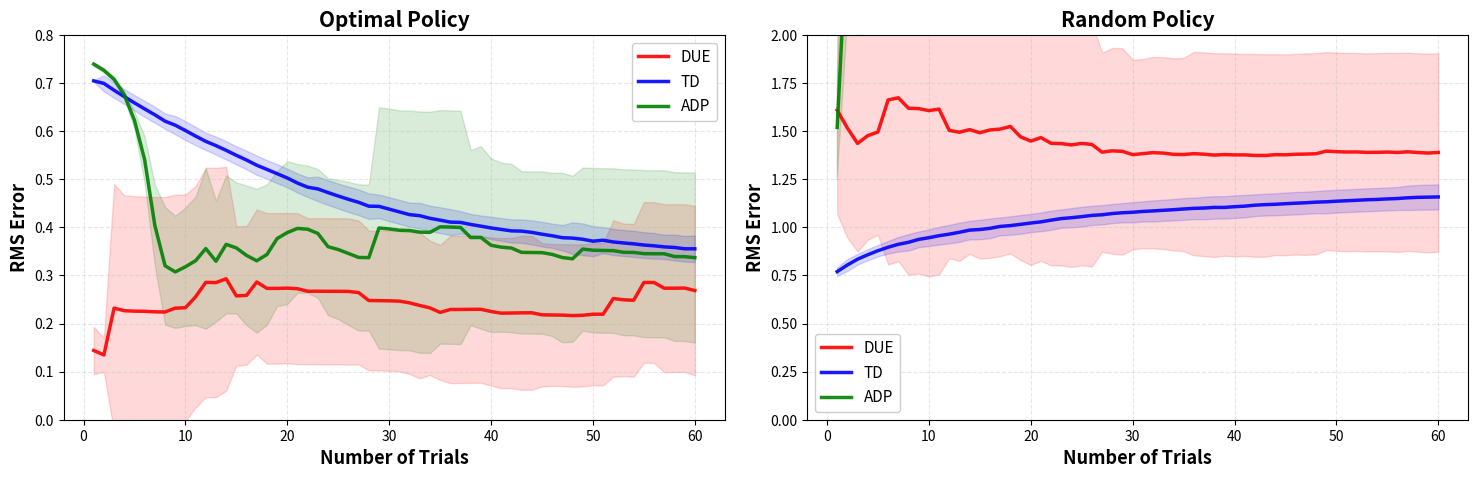

The matplotlib source for this figure: (Note: this script raises an exception after producing the figure.)
"""
Exercise 21.1: Passive Learning Agent Comparison
Compare DUE, TD, and ADP algorithms in the 4x3 grid world.
"""

import numpy as np
import matplotlib.pyplot as plt
from collections import defaultdict
import random
from tqdm import tqdm

# Reproducibility
SEED = 42
random.seed(SEED)
np.random.seed(SEED)

# ============= GRID WORLD ENVIRONMENT =============
class GridWorld:
    def __init__(self, width=4, height=3, has_obstacle=True):
        self.width = width
        self.height = height
        self.start = (1, 1)
        # Scale terminal states with environment size
        self.terminal_states = {(width, height): 1.0, (width, height-1): -1.0}
        # Obstacle position: (2,2) for 4x3, middle for others
        if has_obstacle:
            if width == 4 and height == 3:
                self.obstacle = (2, 2)  # Original 4x3 position
            else:
                self.obstacle = (width//2, height//2)  # Middle for others
        else:
            self.obstacle = None
        self.step_reward = -0.04
        self.actions = ['UP', 'DOWN', 'LEFT', 'RIGHT']
        self.action_effects = {
            'UP': (0, 1), 'DOWN': (0, -1), 
            'LEFT': (-1, 0), 'RIGHT': (1, 0)
        }
        # Stochastic transition: 0.8 intended, 0.1 each perpendicular
        self.intended_prob = 0.8
        self.perpendicular_prob = 0.1
        
    def get_states(self):
        """Return all non-terminal, non-obstacle states."""
        states = []
        for x in range(1, self.width + 1):
            for y in range(1, self.height + 1):
                if ((self.obstacle is None or (x, y) != self.obstacle) and 
                    (x, y) not in self.terminal_states):
                    states.append((x, y))
        return states
    
    def get_all_states(self):
        """Return all states including terminals."""
        states = []
        for x in range(1, self.width + 1):
            for y in range(1, self.height + 1):
                if self.obstacle is None or (x, y) != self.obstacle:
                    states.append((x, y))
        return states
    
    def is_terminal(self, state):
        return state in self.terminal_states
    
    def get_reward(self, state):
        if state in self.terminal_states:
            return self.terminal_states[state]
        return self.step_reward
    
    def get_perpendicular_actions(self, action):
        if action in ['UP', 'DOWN']:
            return ['LEFT', 'RIGHT']
        return ['UP', 'DOWN']
    
    def move(self, state, action):
        """Execute action and return (next_state, reward)."""
        if self.is_terminal(state):
            return state, 0
        
        # Stochastic action selection
        r = random.random()
        if r < self.intended_prob:
            actual_action = action
        elif r < self.intended_prob + self.perpendicular_prob:
            actual_action = self.get_perpendicular_actions(action)[0]
        else:
            actual_action = self.get_perpendicular_actions(action)[1]
        
        dx, dy = self.action_effects[actual_action]
        new_x, new_y = state[0] + dx, state[1] + dy
        
        # Check boundaries and obstacles
        if (new_x < 1 or new_x > self.width or 
            new_y < 1 or new_y > self.height or 
            (self.obstacle is not None and (new_x, new_y) == self.obstacle)):
            new_x, new_y = state  # Stay in place
        
        next_state = (new_x, new_y)
        reward = self.get_reward(next_state)
        return next_state, reward
    
    def get_transition_probs(self, state, action):
        """Return dict of {next_state: probability}."""
        if self.is_terminal(state):
            return {state: 1.0}
        
        probs = defaultdict(float)
        for actual_action, prob in [(action, self.intended_prob)] + \
                                   [(a, self.perpendicular_prob) for a in self.get_perpendicular_actions(action)]:
            dx, dy = self.action_effects[actual_action]
            new_x, new_y = state[0] + dx, state[1] + dy
            
            if (new_x < 1 or new_x > self.width or 
                new_y < 1 or new_y > self.height or 
                (self.obstacle is not None and (new_x, new_y) == self.obstacle)):
                new_x, new_y = state
            
            probs[(new_x, new_y)] += prob
        
        return dict(probs)


# ============= OPTIMAL POLICY =============
def get_optimal_policy():
    """Return the optimal policy for the 4x3 world."""
    return {
        (1, 1): 'UP', (1, 2): 'UP', (1, 3): 'RIGHT',
        (2, 1): 'RIGHT', (2, 3): 'RIGHT',
        (3, 1): 'UP', (3, 2): 'UP', (3, 3): 'RIGHT',
        (4, 1): 'UP'  # Added for completeness
    }

def get_random_policy(env):
    """Return a random policy."""
    policy = {}
    for state in env.get_states():
        policy[state] = random.choice(env.actions)
    return policy


# ============= TRUE UTILITY VALUES (for comparison) =============
TRUE_UTILITIES = {
    (1, 1): 0.705, (1, 2): 0.762, (1, 3): 0.812,
    (2, 1): 0.655, (2, 3): 0.868,
    (3, 1): 0.611, (3, 2): 0.660, (3, 3): 0.918,
    (4, 1): 0.388,  # Added
    (4, 3): 1.0, (4, 2): -1.0
}


# ============= DIRECT UTILITY ESTIMATION =============
class DirectUtilityEstimation:
    def __init__(self, env, gamma=1.0):
        self.env = env
        self.gamma = gamma
        self.returns = defaultdict(list)  # state -> list of observed returns
        self.U = defaultdict(float)  # utility estimates
        
    def run_trial(self, policy, max_steps=100):
        """Run one trial and update utility estimates."""
        state = self.env.start
        trajectory = []
        steps = 0
        
        while not self.env.is_terminal(state) and steps < max_steps:
            if state not in policy:
                break  # Invalid state for policy
            action = policy[state]
            next_state, reward = self.env.move(state, action)
            trajectory.append((state, next_state, reward))
            state = next_state
            steps += 1
        
        # Calculate returns for each state in trajectory (backward)
        G = 0
        visited_states = set()
        for i in range(len(trajectory) - 1, -1, -1):
            state, next_state, reward = trajectory[i]
            G = reward + self.gamma * G
            # Only update first visit in this episode
            if state not in visited_states and state not in self.env.terminal_states:
                self.returns[state].append(G)
                self.U[state] = np.mean(self.returns[state])
                visited_states.add(state)
        
        return trajectory
    
    def get_rms_error(self):
        """Calculate RMS error compared to true utilities."""
        errors = []
        for state in self.env.get_states():
            if state in self.U and state in TRUE_UTILITIES:
                errors.append((self.U[state] - TRUE_UTILITIES[state]) ** 2)
        return np.sqrt(np.mean(errors)) if errors else 1.0


# ============= TEMPORAL DIFFERENCE LEARNING =============
class TDLearning:
    def __init__(self, env, gamma=1.0, alpha=0.2):  # Increased alpha from 0.1 to 0.2
        self.env = env
        self.gamma = gamma
        self.alpha = alpha
        self.U = defaultdict(float)
        # Initialize terminal state utilities
        for term_state, reward in env.terminal_states.items():
            self.U[term_state] = reward
        self.visit_count = defaultdict(int)
        
    def run_trial(self, policy, max_steps=100):
        """Run one trial with TD updates."""
        state = self.env.start
        trajectory = []
        steps = 0
        
        while not self.env.is_terminal(state) and steps < max_steps:
            if state not in policy:
                break  # Invalid state for policy
            action = policy[state]
            next_state, reward = self.env.move(state, action)
            trajectory.append((state, action, reward, next_state))
            
            # TD update: U(s) = U(s) + alpha * [R(s') + gamma * U(s') - U(s)]
            self.visit_count[state] += 1
            # Adaptive learning rate: faster decay initially, then slower
            alpha = self.alpha / (1 + self.visit_count[state] / 30.0)
            
            # Target calculation
            if self.env.is_terminal(next_state):
                # Terminal state value is its reward
                target = reward
            else:
                target = reward + self.gamma * self.U[next_state]
            
            # TD update
            self.U[state] += alpha * (target - self.U[state])
            state = next_state
            steps += 1
        
        return trajectory
    
    def get_rms_error(self):
        errors = []
        for state in self.env.get_states():
            if state in TRUE_UTILITIES:
                errors.append((self.U[state] - TRUE_UTILITIES[state]) ** 2)
        return np.sqrt(np.mean(errors)) if errors else 1.0


# ============= ADAPTIVE DYNAMIC PROGRAMMING =============
class AdaptiveDynamicProgramming:
    def __init__(self, env, gamma=1.0, smoothing=0.05):
        self.env = env
        self.gamma = gamma
        self.smoothing = smoothing  # Dirichlet smoothing to stabilize random policy
        self.U = defaultdict(float)
        # Initialize terminal state utilities
        for term_state, reward in env.terminal_states.items():
            self.U[term_state] = reward
        # Model learning
        self.transition_counts = defaultdict(lambda: defaultdict(int))  # (s,a) -> s' -> count
        self.state_action_counts = defaultdict(int)  # (s,a) -> count
        self.reward_sum = defaultdict(float)
        self.reward_count = defaultdict(int)
        
    def run_trial(self, policy, max_steps=100):
        """Run one trial, update model, and solve Bellman equations."""
        state = self.env.start
        trajectory = []
        steps = 0
        
        while not self.env.is_terminal(state) and steps < max_steps:
            if state not in policy:
                break  # Invalid state for policy
            action = policy[state]
            next_state, reward = self.env.move(state, action)
            trajectory.append((state, action, reward, next_state))
            
            # Update model
            self.transition_counts[(state, action)][next_state] += 1
            self.state_action_counts[(state, action)] += 1
            self.reward_sum[state] += self.env.step_reward
            self.reward_count[state] += 1
            
            state = next_state
            steps += 1
        
        # Solve Bellman equations with learned model
        self._policy_evaluation(policy)
        
        return trajectory
    
    def _get_learned_transition_probs(self, state, action):
        """Get learned transition probabilities."""
        if self.state_action_counts[(state, action)] == 0:
            return {}
        counts = dict(self.transition_counts[(state, action)])
        # Add smoothing to observed next states
        for ns in list(counts.keys()):
            counts[ns] += self.smoothing
        # Always allow staying in place (helps random policies)
        counts[state] = counts.get(state, 0) + self.smoothing
        total = sum(counts.values())
        return {ns: cnt / total for ns, cnt in counts.items()}
    
    def _policy_evaluation(self, policy, max_iterations=50):
        """Iterative policy evaluation with convergence check."""
        states = self.env.get_states()
        
        # Adaptive iterations based on data collected
        total_visits = sum(self.state_action_counts.values())
        if total_visits < 10:
            iterations = 3  # Very few iterations if we have little data
        elif total_visits < 30:
            iterations = 10
        elif total_visits < 100:
            iterations = 30
        else:
            iterations = max_iterations
        
        for iteration in range(iterations):
            delta = 0
            new_U = {}
            
            # Copy current utilities
            for s in self.env.get_all_states():
                new_U[s] = self.U[s]
            
            for state in states:
                if state not in policy:
                    continue
                action = policy[state]
                probs = self._get_learned_transition_probs(state, action)
                if not probs:
                    continue
                
                old_value = self.U[state]
                reward = self.env.step_reward
                # Use old U values (Bellman backup)
                expected_utility = sum(p * self.U[s_next] for s_next, p in probs.items())
                # Shrink toward zero when data is scarce to stabilize random policy
                shrink_weight = min(1.0, total_visits / 50.0)
                expected_utility = shrink_weight * expected_utility
                new_value = reward + self.gamma * expected_utility
                
                # Clip extreme values to prevent instability
                new_value = np.clip(new_value, -5, 5)
                new_U[state] = new_value
                delta = max(delta, abs(new_value - old_value))
            
            # Update utilities
            for state in new_U:
                self.U[state] = new_U[state]
            
            # Early stopping if converged (adaptive threshold)
            threshold = 0.02 if total_visits < 50 else 0.005
            if delta < threshold:
                break
        
        # Ensure terminal state utilities are correct
        for term_state, reward in self.env.terminal_states.items():
            self.U[term_state] = reward
    
    def get_rms_error(self):
        errors = []
        for state in self.env.get_states():
            if state in TRUE_UTILITIES:
                errors.append((self.U[state] - TRUE_UTILITIES[state]) ** 2)
        return np.sqrt(np.mean(errors)) if errors else 1.0


# ============= ENVIRONMENT SIZE EXPERIMENT =============
def run_size_comparison(sizes=[(4,3), (6,5), (8,6)], num_trials=40, num_runs=5):
    """Compare algorithms across different environment sizes."""
    size_results = {}
    
    for width, height in sizes:
        print(f"\nTesting environment size: {width}x{height}")
        env = GridWorld(width=width, height=height, has_obstacle=True)
        optimal_policy = get_random_policy(env)  # Use random since optimal varies
        
        size_results[f"{width}x{height}"] = {
            'DUE': [], 'TD': [], 'ADP': []
        }
        
        for run in tqdm(range(num_runs), desc=f"Size {width}x{height}"):
            due = DirectUtilityEstimation(env)
            td = TDLearning(env, alpha=0.2)
            adp = AdaptiveDynamicProgramming(env)
            
            due_errors, td_errors, adp_errors = [], [], []
            
            for trial in range(num_trials):
                due.run_trial(optimal_policy)
                td.run_trial(optimal_policy)
                adp.run_trial(optimal_policy)
                
                due_errors.append(due.get_rms_error())
                td_errors.append(td.get_rms_error())
                adp_errors.append(adp.get_rms_error())
            
            size_results[f"{width}x{height}"]['DUE'].append(due_errors)
            size_results[f"{width}x{height}"]['TD'].append(td_errors)
            size_results[f"{width}x{height}"]['ADP'].append(adp_errors)
    
    return size_results


def run_obstacle_comparison(num_trials=60, num_runs=5):
    """Compare with and without obstacles."""
    obstacle_results = {}
    
    for has_obstacle in [True, False]:
        label = "With Obstacles" if has_obstacle else "Without Obstacles"
        print(f"\nTesting: {label}")
        env = GridWorld(width=4, height=3, has_obstacle=has_obstacle)
        optimal_policy = get_optimal_policy() if has_obstacle else get_random_policy(env)
        
        obstacle_results[label] = {'DUE': [], 'TD': [], 'ADP': []}
        
        for run in tqdm(range(num_runs), desc=label):
            due = DirectUtilityEstimation(env)
            td = TDLearning(env, alpha=0.2)
            adp = AdaptiveDynamicProgramming(env)
            
            due_errors, td_errors, adp_errors = [], [], []
            
            for trial in range(num_trials):
                due.run_trial(optimal_policy)
                td.run_trial(optimal_policy)
                adp.run_trial(optimal_policy)
                
                due_errors.append(due.get_rms_error())
                td_errors.append(td.get_rms_error())
                adp_errors.append(adp.get_rms_error())
            
            obstacle_results[label]['DUE'].append(due_errors)
            obstacle_results[label]['TD'].append(td_errors)
            obstacle_results[label]['ADP'].append(adp_errors)
    
    return obstacle_results


# ============= MAIN EXPERIMENT =============
def run_experiment(num_trials=60, num_runs=10):
    """Run comparison experiment."""
    env = GridWorld()
    optimal_policy = get_optimal_policy()
    
    # Store results
    results = {
        'DUE_optimal': [], 'TD_optimal': [], 'ADP_optimal': [],
        'DUE_random': [], 'TD_random': [], 'ADP_random': []
    }
    
    print("\n" + "="*70)
    print("RUNNING COMPARISON EXPERIMENTS")
    print("="*70)
    print(f"Environment: {env.width}x{env.height} grid world")
    print(f"Number of trials per run: {num_trials}")
    print(f"Number of runs: {num_runs}")
    print(f"Total experiments: {num_runs * 2} (optimal + random policies)")
    
    for run in tqdm(range(num_runs), desc="Overall progress"):
        print(f"\n[Run {run+1}/{num_runs}] Starting optimal policy experiments...")
        
        # Optimal policy experiments
        due_opt = DirectUtilityEstimation(env)
        td_opt = TDLearning(env, alpha=0.2)
        adp_opt = AdaptiveDynamicProgramming(env)
        
        due_errors_opt = []
        td_errors_opt = []
        adp_errors_opt = []
        
        for trial in range(num_trials):
            due_opt.run_trial(optimal_policy)
            td_opt.run_trial(optimal_policy)
            adp_opt.run_trial(optimal_policy)
            
            due_errors_opt.append(due_opt.get_rms_error())
            td_errors_opt.append(td_opt.get_rms_error())
            adp_errors_opt.append(adp_opt.get_rms_error())
            
            if (trial + 1) % 20 == 0:
                print(f"  Trial {trial+1}/{num_trials}: DUE={due_errors_opt[-1]:.4f}, "
                      f"TD={td_errors_opt[-1]:.4f}, ADP={adp_errors_opt[-1]:.4f}")
        
        results['DUE_optimal'].append(due_errors_opt)
        results['TD_optimal'].append(td_errors_opt)
        results['ADP_optimal'].append(adp_errors_opt)
        
        # Random policy experiments
        print(f"[Run {run+1}/{num_runs}] Starting random policy experiments...")
        random_policy = get_random_policy(env)
        
        due_rand = DirectUtilityEstimation(env)
        td_rand = TDLearning(env, alpha=0.2)
        adp_rand = AdaptiveDynamicProgramming(env)
        
        due_errors_rand = []
        td_errors_rand = []
        adp_errors_rand = []
        
        for trial in range(num_trials):
            due_rand.run_trial(random_policy)
            td_rand.run_trial(random_policy)
            adp_rand.run_trial(random_policy)
            
            due_errors_rand.append(due_rand.get_rms_error())
            td_errors_rand.append(td_rand.get_rms_error())
            adp_errors_rand.append(adp_rand.get_rms_error())
            
            if (trial + 1) % 20 == 0:
                print(f"  Trial {trial+1}/{num_trials}: DUE={due_errors_rand[-1]:.4f}, "
                      f"TD={td_errors_rand[-1]:.4f}, ADP={adp_errors_rand[-1]:.4f}")
        
        results['DUE_random'].append(due_errors_rand)
        results['TD_random'].append(td_errors_rand)
        results['ADP_random'].append(adp_errors_rand)
    
    return results


def plot_results(results, num_trials=60):
    """Plot comparison results with confidence intervals."""
    fig, axes = plt.subplots(1, 2, figsize=(15, 5))
    
    # Optimal policy plot
    ax = axes[0]
    trials = np.arange(1, num_trials + 1)
    
    # Calculate mean and std for confidence intervals
    due_mean = np.mean(results['DUE_optimal'], axis=0)
    td_mean = np.mean(results['TD_optimal'], axis=0)
    adp_mean = np.mean(results['ADP_optimal'], axis=0)
    
    due_std = np.std(results['DUE_optimal'], axis=0)
    td_std = np.std(results['TD_optimal'], axis=0)
    adp_std = np.std(results['ADP_optimal'], axis=0)
    
    # Plot with confidence intervals
    ax.plot(trials, due_mean, 'r-', label='DUE', linewidth=2.5, alpha=0.9)
    ax.fill_between(trials, due_mean - due_std, due_mean + due_std, color='r', alpha=0.15)
    
    ax.plot(trials, td_mean, 'b-', label='TD', linewidth=2.5, alpha=0.9)
    ax.fill_between(trials, td_mean - td_std, td_mean + td_std, color='b', alpha=0.15)
    
    ax.plot(trials, adp_mean, 'g-', label='ADP', linewidth=2.5, alpha=0.9)
    ax.fill_between(trials, adp_mean - adp_std, adp_mean + adp_std, color='g', alpha=0.15)
    
    ax.set_xlabel('Number of Trials', fontsize=13, fontweight='bold')
    ax.set_ylabel('RMS Error', fontsize=13, fontweight='bold')
    ax.set_title('Optimal Policy', fontsize=15, fontweight='bold')
    ax.legend(fontsize=11, framealpha=0.95)
    ax.grid(True, alpha=0.3, linestyle='--')
    ax.set_ylim(0, 0.8)
    
    # Random policy plot
    ax = axes[1]
    
    due_mean = np.mean(results['DUE_random'], axis=0)
    td_mean = np.mean(results['TD_random'], axis=0)
    adp_mean = np.mean(results['ADP_random'], axis=0)
    
    due_std = np.std(results['DUE_random'], axis=0)
    td_std = np.std(results['TD_random'], axis=0)
    adp_std = np.std(results['ADP_random'], axis=0)
    
    # Plot with confidence intervals
    ax.plot(trials, due_mean, 'r-', label='DUE', linewidth=2.5, alpha=0.9)
    ax.fill_between(trials, due_mean - due_std, due_mean + due_std, color='r', alpha=0.15)
    
    ax.plot(trials, td_mean, 'b-', label='TD', linewidth=2.5, alpha=0.9)
    ax.fill_between(trials, td_mean - td_std, td_mean + td_std, color='b', alpha=0.15)
    
    ax.plot(trials, adp_mean, 'g-', label='ADP', linewidth=2.5, alpha=0.9)
    ax.fill_between(trials, adp_mean - adp_std, adp_mean + adp_std, color='g', alpha=0.15)
    
    ax.set_xlabel('Number of Trials', fontsize=13, fontweight='bold')
    ax.set_ylabel('RMS Error', fontsize=13, fontweight='bold')
    ax.set_title('Random Policy', fontsize=15, fontweight='bold')
    ax.legend(fontsize=11, framealpha=0.95)
    ax.grid(True, alpha=0.3, linestyle='--')
    ax.set_ylim(0, 2.0)
    
    plt.tight_layout(pad=1.5)
    plt.savefig('results/exercise_21_1_results.png', dpi=300, bbox_inches='tight', facecolor='white')
    plt.close()  # Close figure instead of showing
    print("✓ High-quality plot saved to 'results/exercise_21_1_results.png'")


def print_final_utilities(env, due, td, adp):
    """Print final utility estimates comparison."""
    print("\n" + "="*70)
    print("FINAL UTILITY ESTIMATES COMPARISON")
    print("="*70)
    print(f"{'State':<12} {'True U':<12} {'DUE':<12} {'TD':<12} {'ADP':<12}")
    print("-"*70)
    
    for state in sorted(env.get_states()):
        true_u = TRUE_UTILITIES.get(state, 0)
        due_u = due.U.get(state, 0)
        td_u = td.U.get(state, 0)
        adp_u = adp.U.get(state, 0)
        print(f"{str(state):<12} {true_u:<12.3f} {due_u:<12.3f} {td_u:<12.3f} {adp_u:<12.3f}")


def run_single_detailed_experiment(num_trials=100):
    """Run a single detailed experiment for display."""
    env = GridWorld()
    optimal_policy = get_optimal_policy()
    
    due = DirectUtilityEstimation(env)
    td = TDLearning(env, alpha=0.2)
    adp = AdaptiveDynamicProgramming(env)
    
    print("\nRunning single detailed experiment with optimal policy...")
    for trial in tqdm(range(num_trials), desc="Training trials"):
        due.run_trial(optimal_policy)
        td.run_trial(optimal_policy)
        adp.run_trial(optimal_policy)
        
    print(f"Final: DUE={due.get_rms_error():.4f}, "
                  f"TD={td.get_rms_error():.4f}, ADP={adp.get_rms_error():.4f}")
    
    print_final_utilities(env, due, td, adp)
    
    return due, td, adp


if __name__ == "__main__":
    print("="*70)
    print("EXERCISE 21.1: PASSIVE LEARNING AGENT COMPARISON")
    print("="*70)
    
    # Run single detailed experiment first
    due, td, adp = run_single_detailed_experiment(60)
    
    # Run full experiment with multiple runs
    print("\n" + "="*70)
    print("RUNNING FULL EXPERIMENT (10 runs x 60 trials each)")
    print("="*70)
    
    results = run_experiment(num_trials=60, num_runs=10)
    
    # Calculate final statistics
    print("\n" + "="*70)
    print("FINAL RMS ERROR AFTER 60 TRIALS (averaged over 10 runs)")
    print("="*70)
    
    for policy_type in ['optimal', 'random']:
        print(f"\n{policy_type.upper()} POLICY:")
        for algo in ['DUE', 'TD', 'ADP']:
            key = f'{algo}_{policy_type}'
            final_errors = [run[-1] for run in results[key]]
            mean_error = np.mean(final_errors)
            std_error = np.std(final_errors)
            print(f"  {algo}: {mean_error:.4f} ± {std_error:.4f}")
    
    # Plot results
    plot_results(results)
